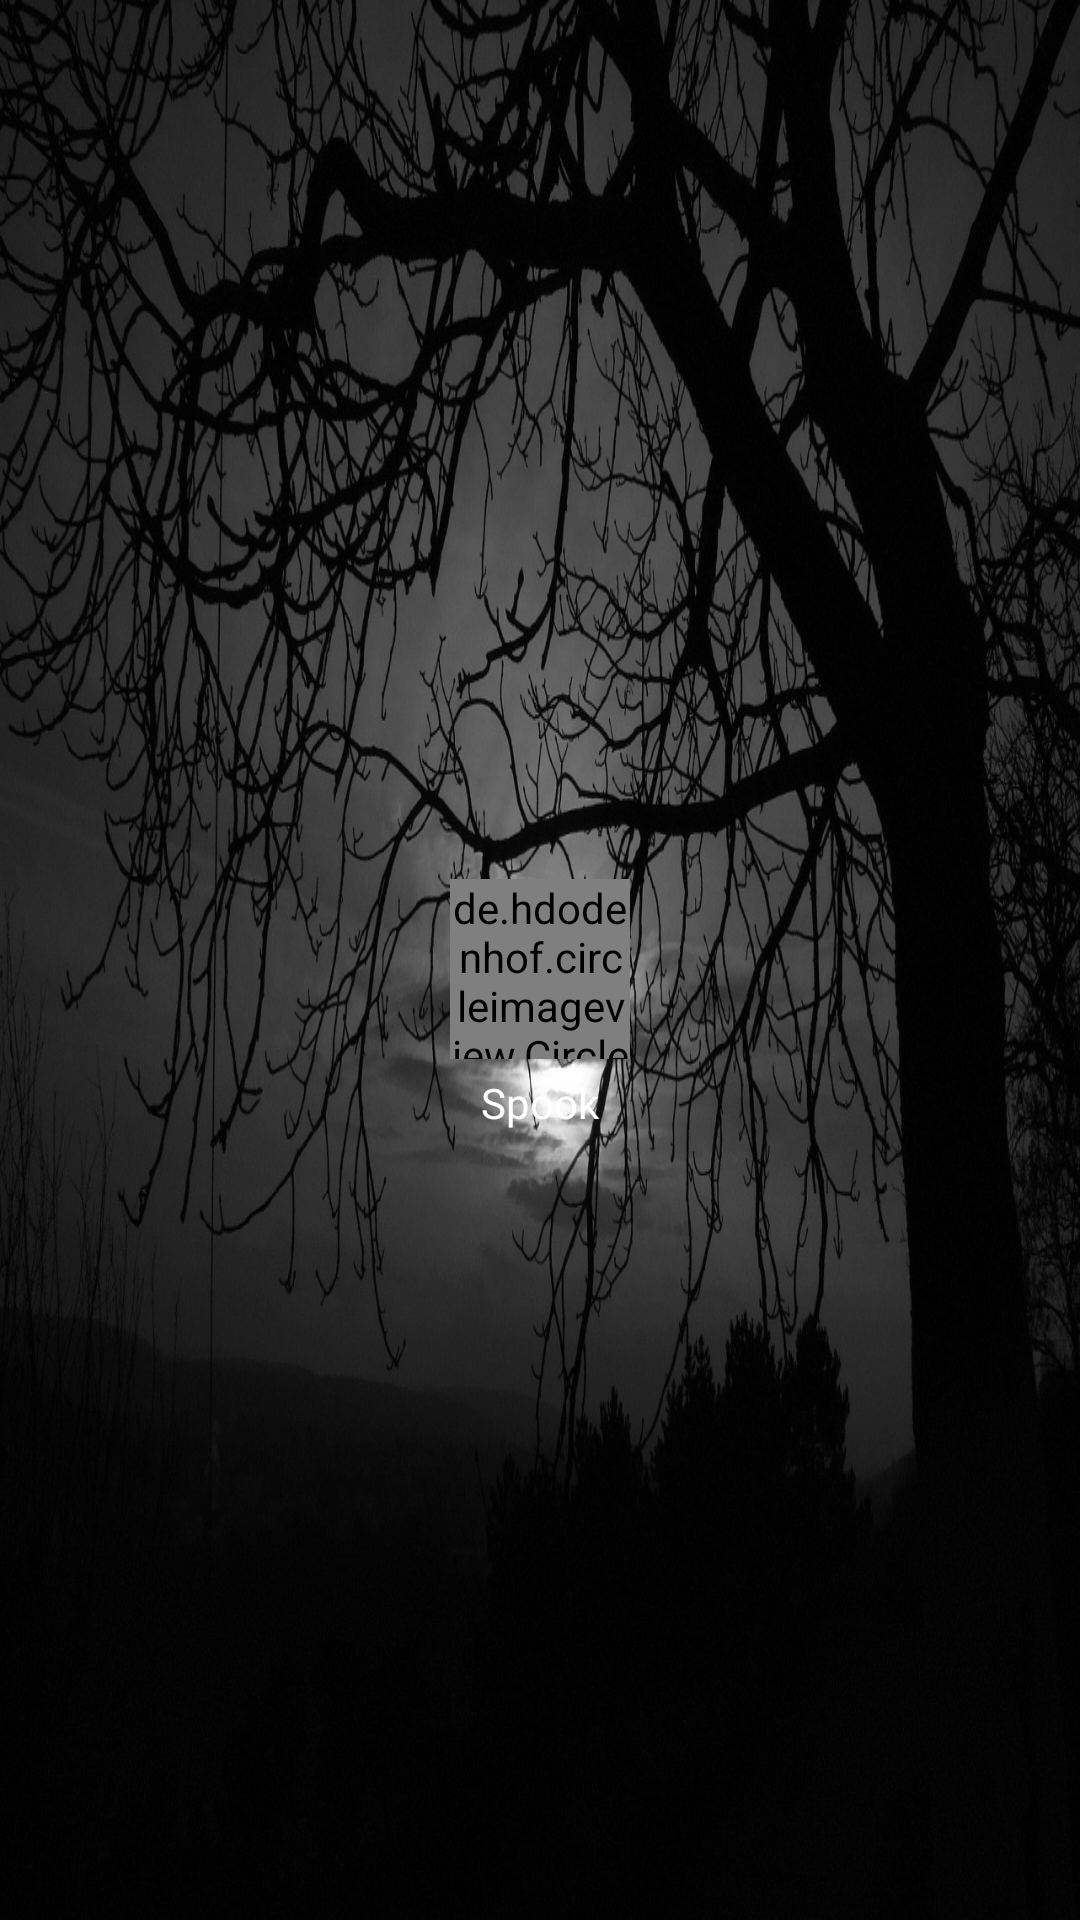

Android layout source for this screen:
<!-- AndroidManifest.xml: application theme AppTheme -->
<!-- res/layout/nav_header_menu_customize_now.xml -->
<?xml version="1.0" encoding="utf-8"?>
<LinearLayout xmlns:android="http://schemas.android.com/apk/res/android"
    xmlns:app="http://schemas.android.com/apk/res-auto"
    android:layout_width="match_parent"
    android:layout_height="@dimen/nav_header_height"
    android:gravity="center"
    android:background="@mipmap/fondo_c"
    android:orientation="vertical"
    android:paddingBottom="10dp"
    android:paddingLeft="@dimen/activity_horizontal_margin"
    android:paddingRight="@dimen/activity_horizontal_margin"
    android:paddingTop="10dp"
    android:theme="@style/ThemeOverlay.AppCompat.Dark">

    <Button
        android:id="@+id/btn_inicia_sesion"
        android:layout_width="match_parent"
        android:layout_height="wrap_content"
        android:text="Personalizar Perfil"
        android:layout_gravity="center"
        android:gravity="center"
        android:visibility="gone"
        android:background="@color/black"
        android:textColor="@color/white"/>

    <de.hdodenhof.circleimageview.CircleImageView
        android:id="@+id/menu_profile_image"
        android:layout_width="60dp"
        android:layout_height="60dp"
        android:layout_marginTop="30dp"
        android:gravity="center"
        android:src="@mipmap/ic_launcher"
        app:civ_border_color ="@color/white"
        app:civ_border_width="2dp" />

    <TextView
        android:id="@+id/menu_profile_name"
        android:layout_width="match_parent"
        android:layout_height="wrap_content"
        android:gravity="center"
        android:paddingTop="@dimen/nav_header_vertical_spacing"
        android:text="Spook"
        android:textAppearance="@style/TextAppearance.AppCompat.Body1"
        android:textColor="@color/white" />

    <TextView
        android:id="@+id/menu_profile_email"
        android:layout_width="wrap_content"
        android:layout_height="wrap_content"
        android:visibility="gone"
        android:layout_marginTop="5dp"
        android:gravity="center"
        android:text="Coins"
        android:textColor="#e6e4e4" />

    <Button
        android:layout_width="wrap_content"
        android:layout_height="wrap_content"
        android:text="Cerrar Sesion"
        android:visibility="gone"
        android:background="@color/black"
        android:textColor="@color/white"
        android:id="@+id/btnSignOut"/>

        <ImageView
            android:id="@+id/image_video"
            android:background="@mipmap/ic_coins"
            android:tint="@color/white"
            android:onClick="startVideoAds"
            android:visibility="gone"
            android:layout_width="48dp"
            android:layout_height="48dp"
            />

</LinearLayout>
<!-- resources referenced by this layout -->
<resources>
  <color name="black">#000000</color>
  <color name="white">#FFf</color>
  <dimen name="activity_horizontal_margin">16dp</dimen>
  <dimen name="nav_header_height">190dp</dimen>
  <dimen name="nav_header_vertical_spacing">5dp</dimen>
  <!-- mipmap fondo_c: jpg bitmap (mipmap-hdpi, 352857 bytes) -->
  <!-- mipmap ic_launcher: png bitmap (mipmap-hdpi, 7498 bytes) -->
  <style name="AppTheme" parent="Theme.AppCompat.Light.NoActionBar">
          
          <item name="colorPrimary">@color/colorPrimary</item>
          <item name="colorPrimaryDark">@color/colorPrimaryDark</item>
          <item name="colorAccent">@color/colorAccent</item>
      </style>
  <color name="colorPrimary">#000000</color>
  <color name="colorPrimaryDark">#000000</color>
  <color name="colorAccent">#eee</color>
</resources>
